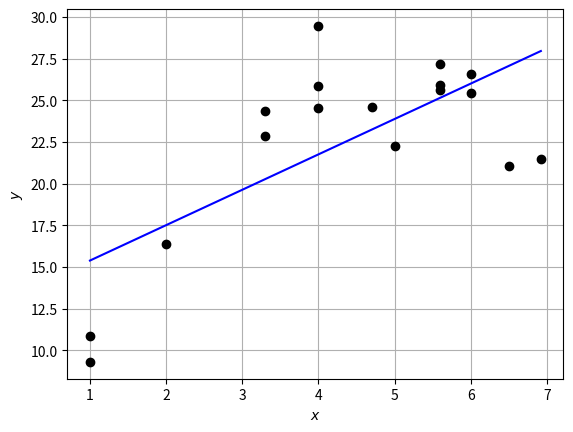

Recreate this plot in Python.
import numpy as np
import matplotlib.pyplot as plt
#   data
x = np.array([1.0, 1.0, 2.0, 3.3, 3.3, 4.0, 4.0, 4.0, 4.7, 5.0, 5.6,
    5.6, 5.6, 6.0, 6.0, 6.5, 6.92])
y = np.array([10.84, 9.30, 16.35, 22.88, 24.35, 24.56, 25.86, 29.46,
    24.59, 22.25, 25.90, 27.20, 25.61, 25.45, 26.56, 21.03, 21.46])

#   fit a linear model
A = np.ones([len(x), 2])
A[:,1] = x
beta, SSe, rank, s = np.linalg.lstsq(A,y)
xl = np.linspace(min(x),max(x),num=100)
Al = np.ones([len(xl), 2])
Al[:,1] = xl
yl = np.dot(Al,beta)
yhat = np.dot(A,beta)
#   plot
plt.figure()
plt.plot(x,y,'ok')
plt.plot(xl,yl,'-b')
plt.grid(True)
plt.xlabel('$x$')
plt.ylabel('$y$')
plt.show()
#plt.savefig('dataAndFit.png', ftype='png', dpi=300)

#   compute the sum of squares of pure error
level = np.array([1.0, 2.0, 3.3, 4.0, 4.7, 5.0, 5.6, 6.0, 6.5, 6.92])
levelIndex = [y[0:2], y[2], y[3:5], y[5:8], y[8], y[9],
    y[10:13], y[13:15], y[15], y[16]]
ybarLevels = []
for i in levelIndex:
    ybarLevels.append(np.mean(i))
SSpe = 0
for i, r in enumerate(levelIndex):
    SSpe += np.sum((r-ybarLevels[i])**2)

#   compute the sum of squares lack of fit
nl = len(level)
SSlof = 0
Alevel = np.ones([nl,2])
Alevel[:,1] = level
yhatLevel = np.dot(Alevel,beta)
for i, j in enumerate(ybarLevels):
    ni = np.size(levelIndex[i])
    SSlof+= ni*((j-yhatLevel[i])**2)
    
#   Statistical test for lack of fit
m = len(ybarLevels)
n = len(x)
p = len(beta)
F0 = (SSlof / (m-p)) / (SSpe / (n-m))

#   test for lack of fit
from scipy.stats import f
pValue = 1.0 - f.cdf(F0,m-p,n-m)
#   since pValue is very small we reject the case 
